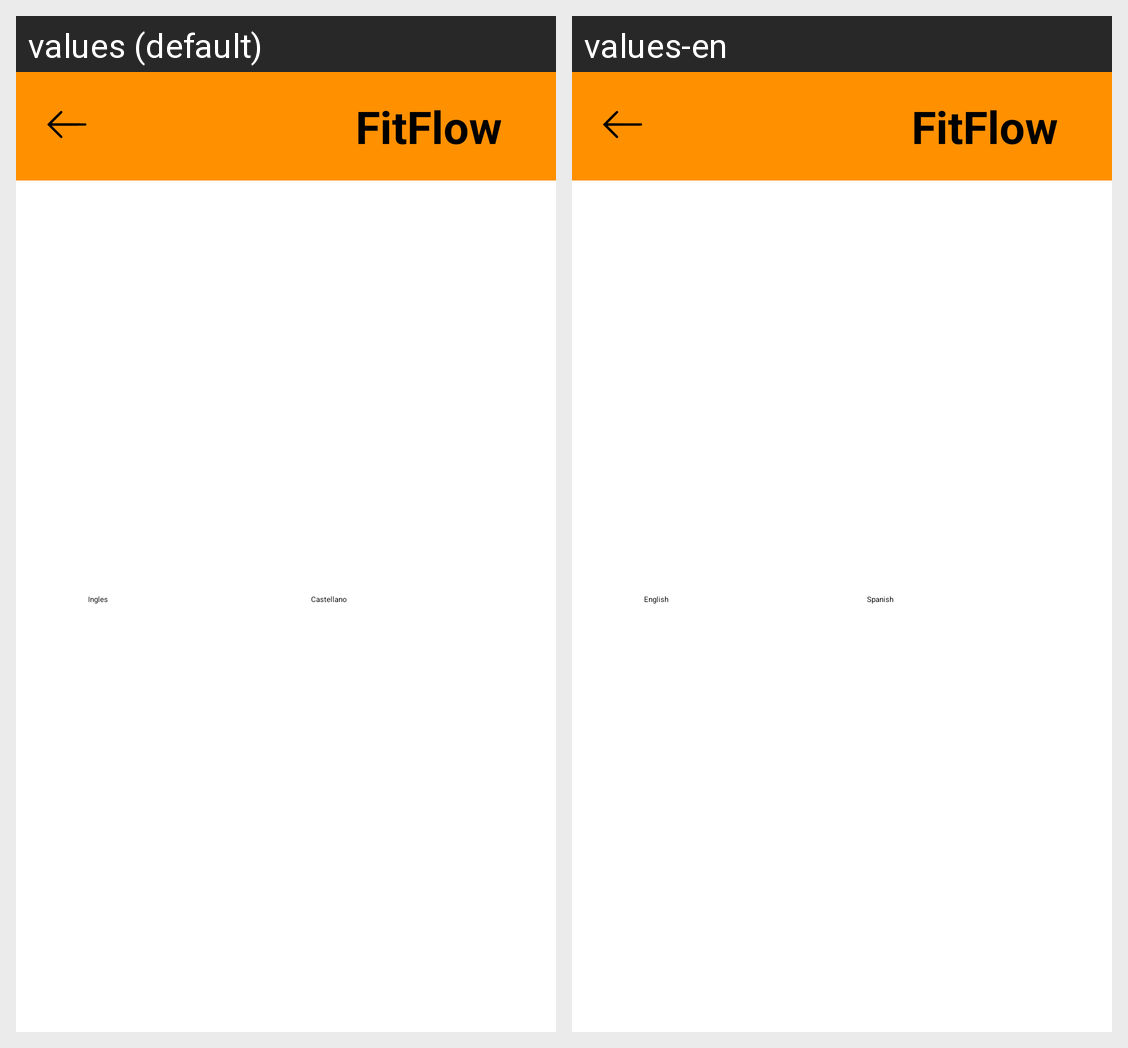

The same Android screen rendered under two of its app's locales, left to right. List the strings drawn on it with the default value and each locale's translation.
Android screen res/layout/activity_conf.xml rendered under 2 locales, left to right: values (default), values-en. Device: Nexus 5 (rendered at 1080×1920; each locale shown at half size, 540×960, under a caption strip naming it); theme Theme.MyApplication.
Strings drawn on this screen, with the default value and each locale's value (text and hints the layout hard-codes, and strings that could not be matched under every locale, appear in the picture but are not listed):

english
  values: Ingles
  values-en: English

castellano
  values: Castellano
  values-en: Spanish

app_name
  values: FitFlow
  values-en: FitFlow
